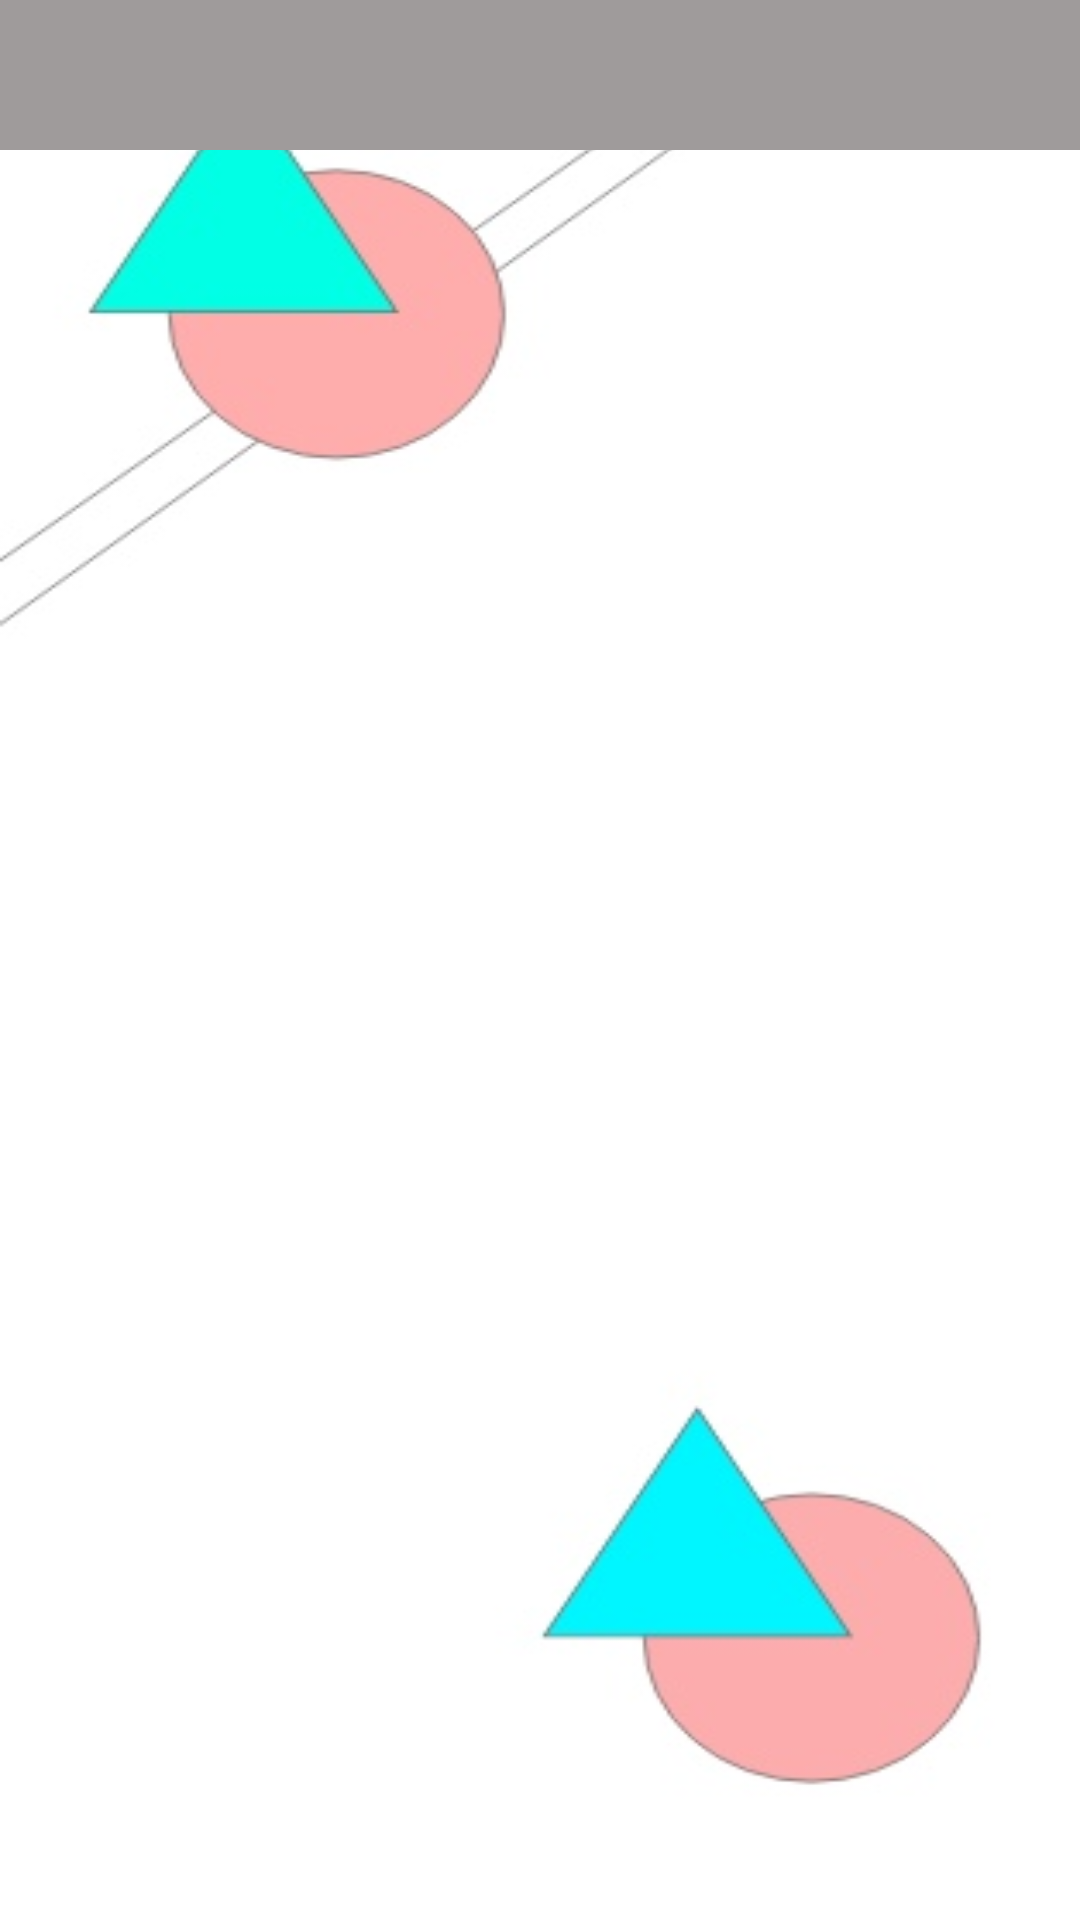

This screen was rendered from an Android layout file. Write that file and the resources it references.
<!-- AndroidManifest.xml: application theme Theme.MaketXD -->
<!-- res/layout/activity_maket_x_d3.xml -->
<?xml version="1.0" encoding="utf-8"?>
<androidx.constraintlayout.widget.ConstraintLayout xmlns:android="http://schemas.android.com/apk/res/android"
    xmlns:app="http://schemas.android.com/apk/res-auto"
    xmlns:tools="http://schemas.android.com/tools"
    android:layout_width="match_parent"
    android:layout_height="match_parent"
    android:background="@drawable/backgroudstyle"
    tools:context=".MaketXD3">

    <LinearLayout
        android:id="@+id/linearLayout"
        android:layout_width="390dp"
        android:layout_height="50dp"
        android:background="#9F9B9B"
        android:orientation="horizontal"
        app:layout_constraintEnd_toEndOf="parent"
        app:layout_constraintStart_toStartOf="parent"
        app:layout_constraintTop_toTopOf="parent">

        <ImageView
            android:id="@+id/imageView1"
            android:layout_width="match_parent"
            android:layout_height="wrap_content"
            android:layout_margin="3dp"
            android:layout_weight="1"
            android:contentDescription="@string/todo1"
            android:onClick="Home"
            app:srcCompat="@drawable/home" />

        <ImageView
            android:id="@+id/imageView2"
            android:layout_width="match_parent"
            android:layout_height="match_parent"
            android:layout_margin="3dp"
            android:layout_weight="1"
            android:contentDescription="@string/todo2"
            android:onClick="Contacts"
            app:srcCompat="@drawable/contact" />

        <ImageView
            android:id="@+id/imageView3"
            android:layout_width="wrap_content"
            android:layout_height="wrap_content"
            android:layout_margin="3dp"
            android:layout_weight="1"
            android:contentDescription="@string/todo3"
            app:srcCompat="@drawable/photo_camera" />

        <ImageView
            android:id="@+id/imageView4"
            android:layout_width="wrap_content"
            android:layout_height="wrap_content"
            android:layout_margin="3dp"
            android:layout_weight="1"
            android:contentDescription="@string/todo4"
            app:srcCompat="@drawable/gallery" />

        <ImageView
            android:id="@+id/imageView5"
            android:layout_width="wrap_content"
            android:layout_height="wrap_content"
            android:layout_margin="3dp"
            android:layout_weight="1"
            android:contentDescription="@string/todo5"
            app:srcCompat="@drawable/settings" />

    </LinearLayout>

    <LinearLayout
        android:layout_width="451dp"
        android:layout_height="749dp"
        android:layout_marginTop="16dp"
        android:orientation="vertical"
        app:layout_constraintEnd_toEndOf="parent"
        app:layout_constraintStart_toStartOf="parent"
        app:layout_constraintTop_toBottomOf="@+id/linearLayout">

        <LinearLayout
            android:layout_width="match_parent"
            android:layout_height="100dp"
            android:orientation="horizontal">

            <ImageView
                android:id="@+id/imageView"
                android:layout_width="wrap_content"
                android:layout_height="wrap_content"
                android:layout_weight="1"
                android:contentDescription="@string/todo20"
                tools:srcCompat="@tools:sample/avatars" />

            <ImageView
                android:id="@+id/imageView20"
                android:layout_width="wrap_content"
                android:layout_height="wrap_content"
                android:layout_weight="1"
                android:contentDescription="@string/todo21"
                tools:srcCompat="@tools:sample/avatars" />

            <ImageView
                android:id="@+id/imageView21"
                android:layout_width="wrap_content"
                android:layout_height="wrap_content"
                android:layout_weight="1"
                android:contentDescription="@string/todo23"
                tools:srcCompat="@tools:sample/avatars" />
        </LinearLayout>

        <LinearLayout
            android:layout_width="match_parent"
            android:layout_height="100dp"
            android:layout_marginTop="5dp"
            android:orientation="horizontal">

            <ImageView
                android:id="@+id/imageView22"
                android:layout_width="wrap_content"
                android:layout_height="wrap_content"
                android:layout_weight="1"
                android:contentDescription="@string/todo28"
                tools:srcCompat="@tools:sample/avatars" />

            <ImageView
                android:id="@+id/imageView23"
                android:layout_width="wrap_content"
                android:layout_height="wrap_content"
                android:layout_weight="1"
                android:contentDescription="@string/todo24"
                tools:srcCompat="@tools:sample/avatars" />

            <ImageView
                android:id="@+id/imageView24"
                android:layout_width="wrap_content"
                android:layout_height="wrap_content"
                android:layout_weight="1"
                android:contentDescription="@string/todo25"
                tools:srcCompat="@tools:sample/avatars" />
        </LinearLayout>

        <LinearLayout
            android:layout_width="match_parent"
            android:layout_height="100dp"
            android:layout_marginTop="5dp"
            android:orientation="horizontal">

            <ImageView
                android:id="@+id/imageView25"
                android:layout_width="wrap_content"
                android:layout_height="wrap_content"
                android:layout_weight="1"
                android:contentDescription="@string/todo30"
                tools:srcCompat="@tools:sample/avatars" />

            <ImageView
                android:id="@+id/imageView26"
                android:layout_width="wrap_content"
                android:layout_height="wrap_content"
                android:layout_weight="1"
                android:contentDescription="@string/todo26"
                tools:srcCompat="@tools:sample/avatars" />

            <ImageView
                android:id="@+id/imageView27"
                android:layout_width="wrap_content"
                android:layout_height="wrap_content"
                android:layout_weight="1"
                android:contentDescription="@string/todo31"
                tools:srcCompat="@tools:sample/avatars" />
        </LinearLayout>

        <LinearLayout
            android:layout_width="match_parent"
            android:layout_height="100dp"
            android:layout_marginTop="5dp"
            android:orientation="horizontal">

            <ImageView
                android:id="@+id/imageView28"
                android:layout_width="wrap_content"
                android:layout_height="wrap_content"
                android:layout_weight="1"
                android:contentDescription="@string/todo32"
                tools:srcCompat="@tools:sample/avatars" />

            <ImageView
                android:id="@+id/imageView29"
                android:layout_width="wrap_content"
                android:layout_height="wrap_content"
                android:layout_weight="1"
                android:contentDescription="@string/todo35"
                tools:srcCompat="@tools:sample/avatars" />

            <ImageView
                android:id="@+id/imageView30"
                android:layout_width="wrap_content"
                android:layout_height="wrap_content"
                android:layout_weight="1"
                android:contentDescription="@string/todo34"
                tools:srcCompat="@tools:sample/avatars" />
        </LinearLayout>

        <LinearLayout
            android:layout_width="match_parent"
            android:layout_height="100dp"
            android:layout_marginTop="5dp"
            android:orientation="horizontal">

            <ImageView
                android:id="@+id/imageView34"
                android:layout_width="wrap_content"
                android:layout_height="wrap_content"
                android:layout_weight="1"
                android:contentDescription="@string/todo33"
                tools:srcCompat="@tools:sample/avatars" />

            <ImageView
                android:id="@+id/imageView35"
                android:layout_width="wrap_content"
                android:layout_height="wrap_content"
                android:layout_weight="1"
                android:contentDescription="@string/todo36"
                tools:srcCompat="@tools:sample/avatars" />

            <ImageView
                android:id="@+id/imageView36"
                android:layout_width="wrap_content"
                android:layout_height="wrap_content"
                android:layout_weight="1"
                android:contentDescription="@string/todo22"
                tools:srcCompat="@tools:sample/avatars" />
        </LinearLayout>

        <LinearLayout
            android:layout_width="match_parent"
            android:layout_height="100dp"
            android:layout_marginTop="5dp"
            android:orientation="horizontal">

            <ImageView
                android:id="@+id/imageView37"
                android:layout_width="wrap_content"
                android:layout_height="wrap_content"
                android:layout_weight="1"
                android:contentDescription="@string/todo37"
                tools:srcCompat="@tools:sample/avatars" />

            <ImageView
                android:id="@+id/imageView38"
                android:layout_width="wrap_content"
                android:layout_height="wrap_content"
                android:layout_weight="1"
                android:contentDescription="@string/todo38"
                tools:srcCompat="@tools:sample/avatars" />

            <ImageView
                android:id="@+id/imageView39"
                android:layout_width="wrap_content"
                android:layout_height="wrap_content"
                android:layout_weight="1"
                android:contentDescription="@string/todo39"
                tools:srcCompat="@tools:sample/avatars" />
        </LinearLayout>

        <LinearLayout
            android:layout_width="match_parent"
            android:layout_height="100dp"
            android:layout_marginTop="5dp"
            android:orientation="horizontal">

            <ImageView
                android:id="@+id/imageView40"
                android:layout_width="wrap_content"
                android:layout_height="wrap_content"
                android:layout_weight="1"
                android:contentDescription="@string/todo40"
                tools:srcCompat="@tools:sample/avatars" />

            <ImageView
                android:id="@+id/imageView41"
                android:layout_width="wrap_content"
                android:layout_height="wrap_content"
                android:layout_weight="1"
                android:contentDescription="@string/todo41"
                tools:srcCompat="@tools:sample/avatars" />

            <ImageView
                android:id="@+id/imageView42"
                android:layout_width="wrap_content"
                android:layout_height="wrap_content"
                android:layout_weight="1"
                android:contentDescription="@string/todo29"
                tools:srcCompat="@tools:sample/avatars" />
        </LinearLayout>
    </LinearLayout>
</androidx.constraintlayout.widget.ConstraintLayout>
<!-- resources referenced by this layout -->
<resources>
  <!-- drawable backgroudstyle: jpg bitmap (drawable, 16956 bytes) -->
  <!-- drawable gallery: png bitmap (drawable, 6538 bytes) -->
  <string name="todo1">TODO</string>
  <string name="todo2">TODO</string>
  <string name="todo20">TODO</string>
  <string name="todo21">TODO</string>
  <string name="todo22">TODO</string>
  <string name="todo23">TODO</string>
  <string name="todo24">TODO</string>
  <string name="todo25">TODO</string>
  <string name="todo26">TODO</string>
  <string name="todo28">TODO</string>
  <string name="todo29">TODO</string>
  <string name="todo3">TODO</string>
  <string name="todo30">TODO</string>
  <string name="todo31">TODO</string>
  <string name="todo32">TODO</string>
  <string name="todo33">TODO</string>
  <string name="todo34">TODO</string>
  <string name="todo35">TODO</string>
  <string name="todo36">TODO</string>
  <string name="todo37">TODO</string>
  <string name="todo38">TODO</string>
  <string name="todo39">TODO</string>
  <string name="todo4">TODO</string>
  <string name="todo40">TODO</string>
  <string name="todo41">TODO</string>
  <string name="todo5">TODO</string>
  <style name="Theme.MaketXD" parent="Theme.MaterialComponents.DayNight.DarkActionBar">
          
          <item name="colorPrimary">@color/purple_500</item>
          <item name="colorPrimaryVariant">@color/purple_700</item>
          <item name="colorOnPrimary">@color/white</item>
          
          <item name="colorSecondary">@color/teal_200</item>
          <item name="colorSecondaryVariant">@color/teal_700</item>
          <item name="colorOnSecondary">@color/black</item>
          
          <item name="android:statusBarColor" tools:targetApi="l">?attr/colorPrimaryVariant</item>
          
      </style>
  <!-- not gathered from this repository: default colours our renderer supplied (Android Studio template values) -->
  <color name="purple_500">#FF6200EE</color>
  <color name="purple_700">#FF3700B3</color>
  <color name="teal_200">#FF03DAC5</color>
  <color name="teal_700">#FF018786</color>
  <color name="black">#FF000000</color>
  <color name="white">#FFFFFFFF</color>
</resources>
